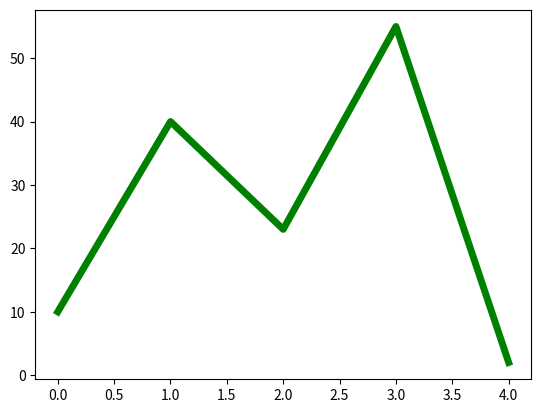

Source code (Python):
"""
Paso de parámetros y tipos de parámetros:
- obligatorios
- opcionales
- tupla
- diccionario

Formas de llamar a una función (con respecto a los parámetros):
- Posicional
- Nominal
- Con una tupla (con una lista)
- Con un diccionario
"""

import matplotlib.pyplot as plt

x = list(range(5))
y = [10, 40, 23, 55, 2]
plt.plot(x, y, color="green", lw=5)
plt.show()


def sumar(a, b):
    return a + b


def segundos(h=0, m=0, s=0):
    return h * 3600 + m * 60 + s


def calcularIVA(importe, iva=21):
    return round(importe * iva / 100, 2)


def funcion(ob, op=0, *args, **kwargs):
    print("obligatorio: ", ob)
    print("opcional: ", op)
    print("args: ", args)
    print("kwargs: ", kwargs)
    print("-" * 20)


if __name__ == "__main__":
    funcion(1)
    funcion(1, 2, 3, 4, 5, 6, 7, 8, x=100, y=200)

    # 1) Forma posicional
    print(sumar(3, 4))

    # 2) Nominal:
    print(sumar(b=4, a=3))
    print(segundos(12, 30))
    print(segundos(m=5))
    print(segundos(m=5, s=30))
    print(segundos(12, s=30))

    print(calcularIVA(100))
    print(calcularIVA(100, 4))

    # Con una tupla:
    t = (3, 4)
    print(sumar(*t))

    L = [3, 4]
    print(sumar(*L))

    d = {"a": 3, "b": 4}
    print(sumar(**d))

    # Convertir la lista de horas en segundos:
    SG = []
    L = [(12,), (11, 40), (8, 32, 15), (9, 45, 11)]
